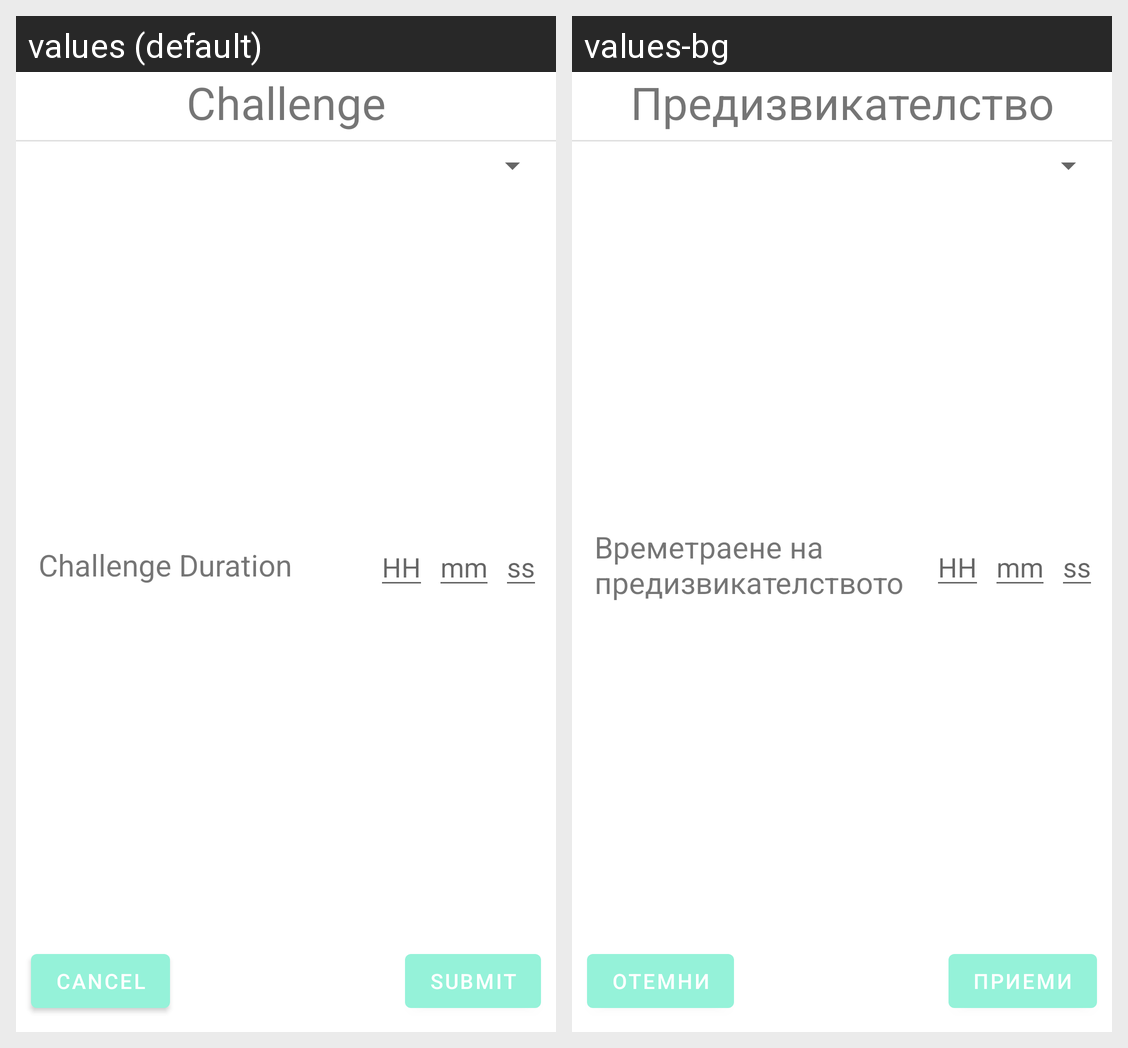

Here is an Android app screen in its default locale and in the app's own translations. Write out the translated-string differences for the strings that appear on this screen.
Android screen res/layout/third_builder_dialog.xml rendered under 2 locales, left to right: values (default), values-bg. Device: Nexus 5 (rendered at 1080×1920; each locale shown at half size, 540×960, under a caption strip naming it); theme Theme.HealthTracker.
Strings drawn on this screen, with the default value and each locale's value (text and hints the layout hard-codes, and strings that could not be matched under every locale, appear in the picture but are not listed):

challenge
  values: Challenge
  values-bg: Предизвикателство

challenge_duration
  values: Challenge Duration
  values-bg: Времетраене на предизвикателството

cancel
  values: Cancel
  values-bg: Отемни

submit
  values: Submit
  values-bg: Приеми
